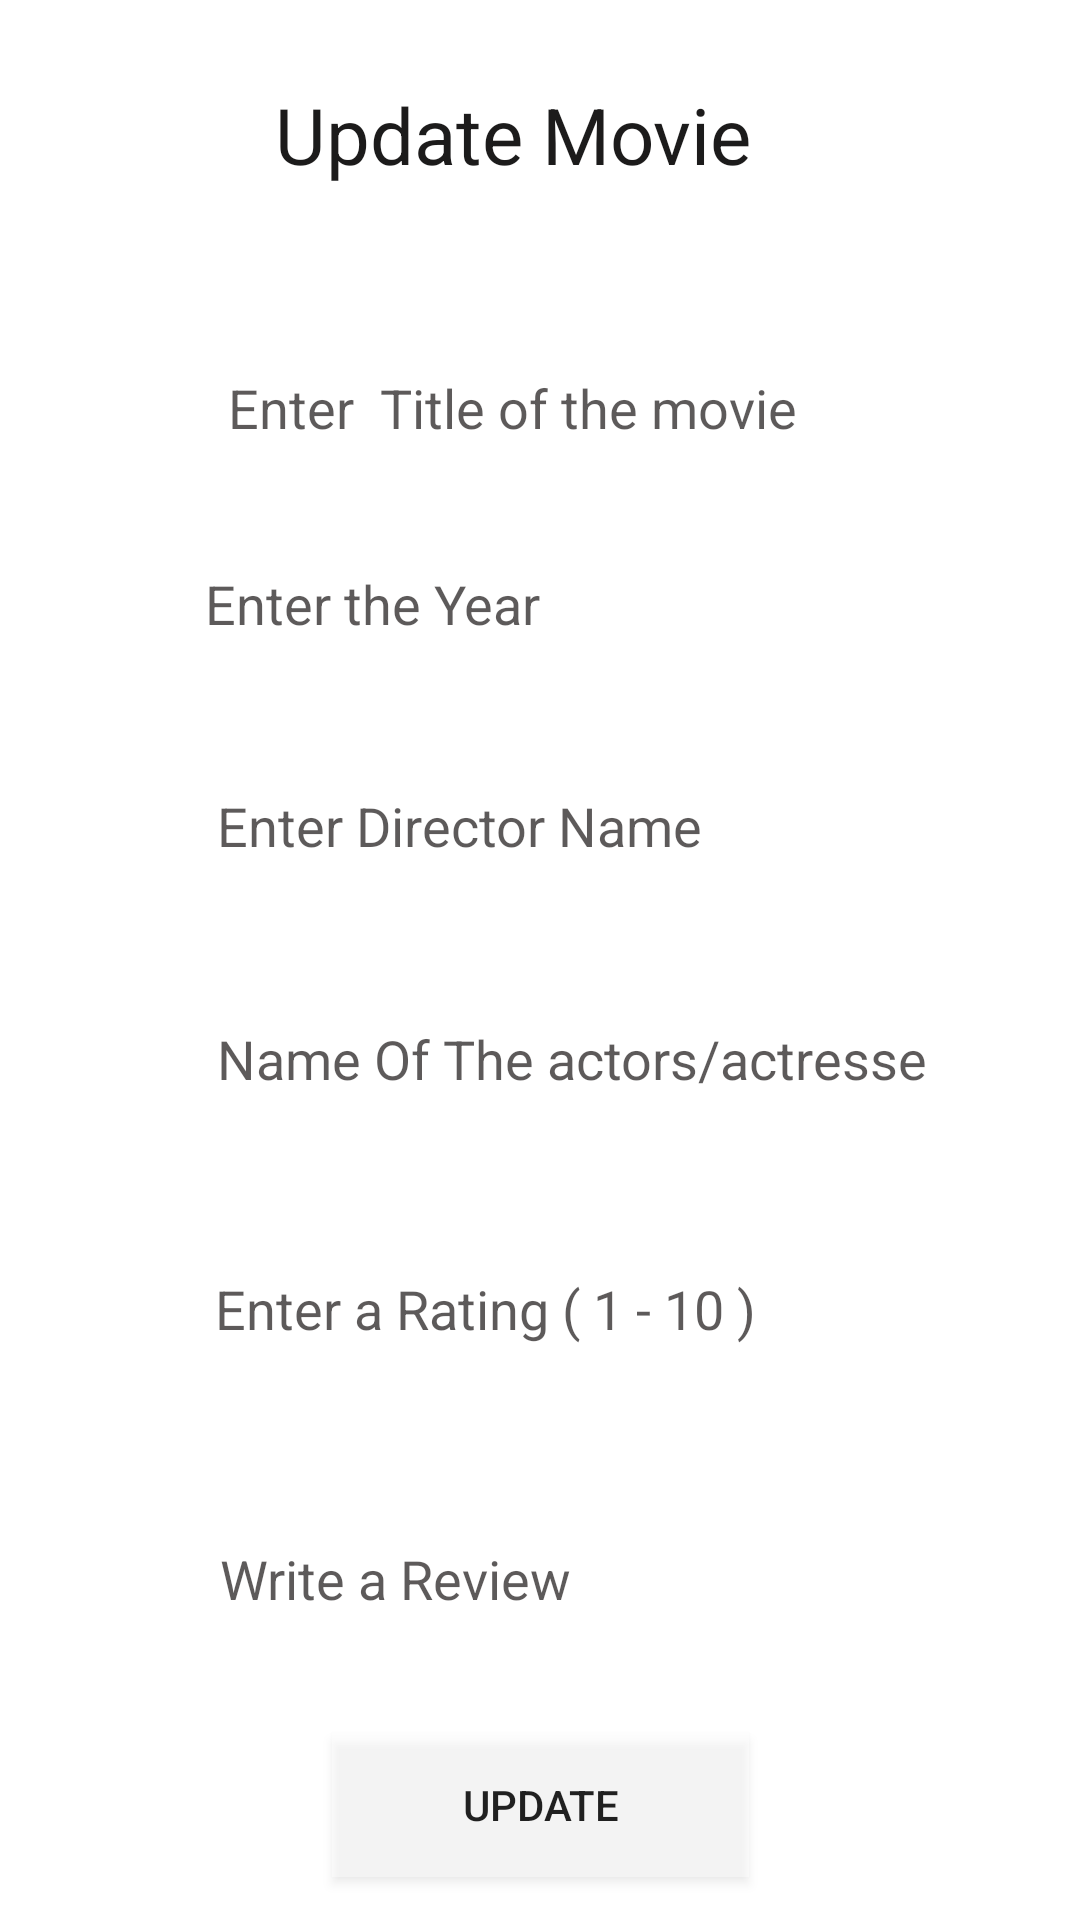

Layout XML and referenced resources for this Android screen:
<!-- AndroidManifest.xml: application theme Theme.MovieHq -->
<!-- res/layout/activity_update.xml -->
<?xml version="1.0" encoding="utf-8"?>

<androidx.constraintlayout.widget.ConstraintLayout xmlns:android="http://schemas.android.com/apk/res/android"
    xmlns:app="http://schemas.android.com/apk/res-auto"
    xmlns:tools="http://schemas.android.com/tools"
    android:background="@drawable/suni"
    android:layout_width="match_parent"
    android:layout_height="match_parent"
    tools:context=".Register">

    <TextView
        android:id="@+id/textView"
        android:layout_width="177dp"
        android:layout_height="71dp"
        android:text="Update Movie"
        android:textColor="#1C1B1B"
        android:textSize="26dp"
        app:layout_constraintBottom_toBottomOf="parent"
        app:layout_constraintEnd_toEndOf="parent"
        app:layout_constraintStart_toStartOf="parent"
        app:layout_constraintTop_toTopOf="parent"
        app:layout_constraintVertical_bias="0.048" />


    <EditText
        android:id="@+id/txt1_2"
        android:layout_width="250dp"
        android:layout_height="56dp"
        android:background="#6AFFFFFF"
        android:ems="10"
        android:hint="    Enter  Title of the movie"
        android:inputType="textPersonName"
        android:textColor="@color/white"
        android:textColorHint="#AE120D0D"

        app:layout_constraintBottom_toBottomOf="parent"
        app:layout_constraintEnd_toEndOf="parent"
        app:layout_constraintHorizontal_bias="0.534"
        app:layout_constraintStart_toStartOf="parent"
        app:layout_constraintTop_toTopOf="parent"
        app:layout_constraintVertical_bias="0.185" />


    <EditText
        android:id="@+id/txt2_2"
        android:layout_width="249dp"
        android:layout_height="56dp"
        android:background="#6AFFFFFF"
        android:ems="10"
        android:hint="  Enter the Year"
        android:inputType="number"
        android:textColor="@color/white"
        android:textColorHint="#AE120D0D"

        app:layout_constraintBottom_toBottomOf="parent"
        app:layout_constraintEnd_toEndOf="parent"
        app:layout_constraintHorizontal_bias="0.537"
        app:layout_constraintStart_toStartOf="parent"
        app:layout_constraintTop_toTopOf="parent"
        app:layout_constraintVertical_bias="0.297" />

    <EditText
        android:id="@+id/txt3_2"
        android:layout_width="250dp"
        android:layout_height="62dp"
        android:background="#6AFFFFFF"
        android:ems="10"
        android:hint="   Enter Director Name"
        android:inputType="textPersonName"
        android:textColor="@color/white"
        android:textColorHint="#AE120D0D"

        app:layout_constraintBottom_toBottomOf="parent"
        app:layout_constraintEnd_toEndOf="parent"
        app:layout_constraintHorizontal_bias="0.54"
        app:layout_constraintStart_toStartOf="parent"
        app:layout_constraintTop_toTopOf="parent"
        app:layout_constraintVertical_bias="0.423" />

    <EditText
        android:id="@+id/txt4_2"
        android:layout_width="250dp"
        android:layout_height="65dp"
        android:background="#6AFFFFFF"
        android:ems="10"
        android:hint="   Name Of The actors/actresses"
        android:inputType="textPersonName"
        android:textColor="@color/white"
        android:textColorHint="#AE120D0D"

        app:layout_constraintBottom_toBottomOf="parent"
        app:layout_constraintEnd_toEndOf="parent"
        app:layout_constraintHorizontal_bias="0.54"
        app:layout_constraintStart_toStartOf="parent"
        app:layout_constraintTop_toTopOf="parent"
        app:layout_constraintVertical_bias="0.557" />

    <EditText
        android:id="@+id/txt5_2"
        android:layout_width="250dp"
        android:layout_height="65dp"
        android:background="#6AFFFFFF"
        android:ems="10"
        android:hint="   Enter a Rating ( 1 - 10 )"
        android:inputType="number"
        android:textColor="@color/white"
        android:textColorHint="#AE120D0D"

        app:layout_constraintBottom_toBottomOf="parent"
        app:layout_constraintEnd_toEndOf="parent"
        app:layout_constraintHorizontal_bias="0.534"
        app:layout_constraintStart_toStartOf="parent"
        app:layout_constraintTop_toTopOf="parent"
        app:layout_constraintVertical_bias="0.702" />

    <EditText
        android:id="@+id/txt6_2"
        android:layout_width="244dp"
        android:layout_height="95dp"
        android:background="#6AFFFFFF"
        android:ems="10"
        android:hint="   Write a Review"
        android:inputType="textPersonName"
        android:textColor="@color/white"
        android:textColorHint="#AE120D0D"

        app:layout_constraintBottom_toBottomOf="parent"
        app:layout_constraintEnd_toEndOf="parent"
        app:layout_constraintHorizontal_bias="0.52"
        app:layout_constraintStart_toStartOf="parent"
        app:layout_constraintTop_toTopOf="parent"
        app:layout_constraintVertical_bias="0.878" />

    <Button
        android:id="@+id/update"
        android:layout_width="139dp"
        android:layout_height="48dp"
        android:background="#6AFFFFFF"
        android:text=" Update "
        app:layout_constraintBottom_toBottomOf="parent"
        app:layout_constraintEnd_toEndOf="parent"
        app:layout_constraintStart_toStartOf="parent"
        app:layout_constraintTop_toTopOf="parent"
        app:layout_constraintVertical_bias="0.976" />


</androidx.constraintlayout.widget.ConstraintLayout>
<!-- resources referenced by this layout -->
<resources>
  <color name="white">#FFFFFFFF</color>
  <style name="Theme.MovieHq" parent="Theme.MaterialComponents.DayNight.DarkActionBar">
          
          <item name="colorPrimary">@color/purple_500</item>
          <item name="colorPrimaryVariant">@color/purple_700</item>
          <item name="colorOnPrimary">@color/white</item>
          
          <item name="colorSecondary">@color/teal_200</item>
          <item name="colorSecondaryVariant">@color/teal_700</item>
          <item name="colorOnSecondary">@color/black</item>
          
          <item name="android:statusBarColor" tools:targetApi="l">?attr/colorPrimaryVariant</item>
          
      </style>
  <color name="purple_500">#1A191B</color>
  <color name="purple_700">#0E0E0E</color>
  <color name="teal_200">#FF03DAC5</color>
  <color name="teal_700">#FF018786</color>
  <color name="black">#FF000000</color>
</resources>
